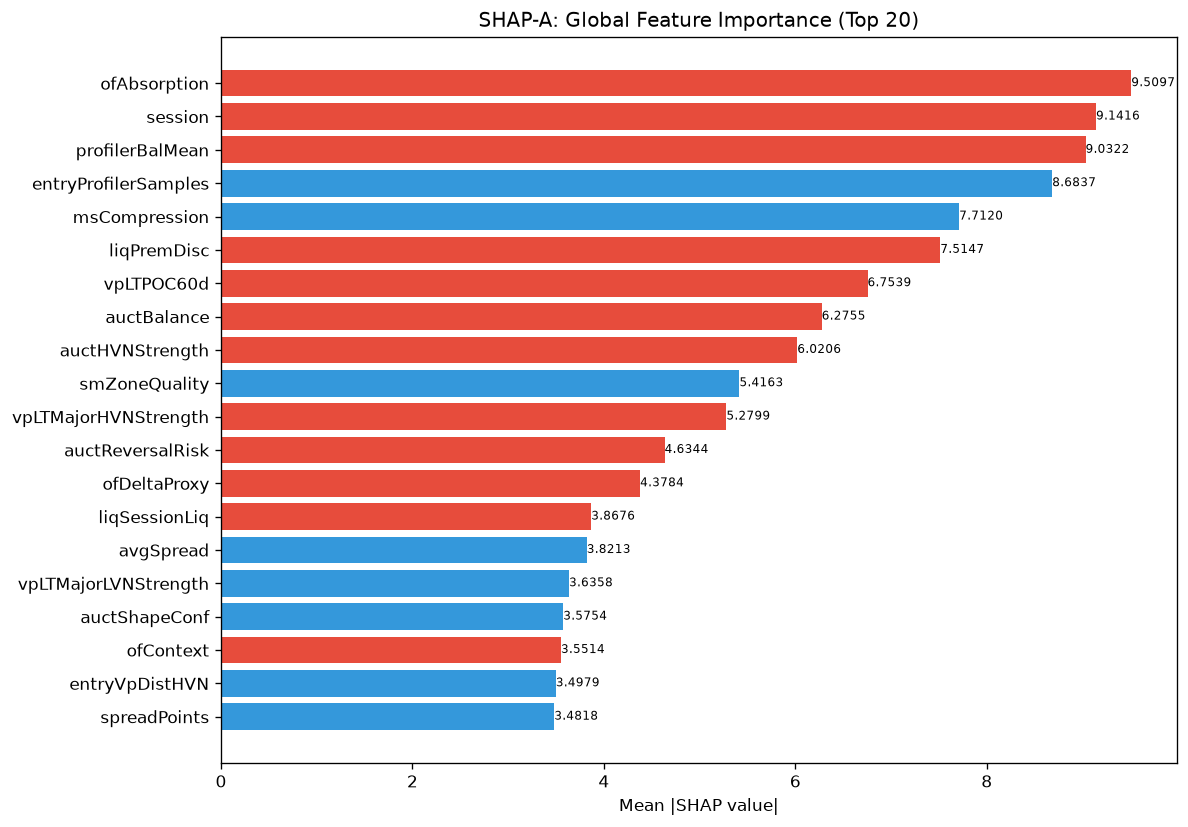

Data behind this chart, as committed beside it:
feature, category, mean_abs_shap, mean_shap, std_shap, rank
ofAbsorption, unknown, 9.51, -0.9353, 20.36, 1
session, unknown, 9.142, -0.3286, 6.373, 2
profilerBalMean, unknown, 9.032, -1.587, 8.924, 3
entryProfilerSamples, unknown, 8.684, 1.19, 8.076, 4
msCompression, unknown, 7.712, 0.275, 6.262, 5
liqPremDisc, unknown, 7.515, -0.3512, 8.147, 6
vpLTPOC60d, unknown, 6.754, -0.07226, 3.778, 7
auctBalance, unknown, 6.275, -1.066, 5.672, 8
auctHVNStrength, unknown, 6.021, -1.395, 4.376, 9
smZoneQuality, unknown, 5.416, 0.3639, 5.282, 10
vpLTMajorHVNStrength, unknown, 5.28, -0.6153, 4.558, 11
auctReversalRisk, unknown, 4.634, -0.3452, 5.787, 12
ofDeltaProxy, unknown, 4.378, -1.824, 7.217, 13
liqSessionLiq, unknown, 3.868, -0.4783, 5.248, 14
avgSpread, unknown, 3.821, 0.2836, 2.521, 15
vpLTMajorLVNStrength, unknown, 3.636, 0.3643, 2.158, 16
auctShapeConf, unknown, 3.575, 0.5413, 5.844, 17
ofContext, engine_composite, 3.551, -0.09341, 2.903, 18
entryVpDistHVN, unknown, 3.498, 0.4442, 2.775, 19
spreadPoints, unknown, 3.482, 0.4468, 11.42, 20
auctExpReward, unknown, 3.157, -0.585, 4.088, 21
spreadToATR, unknown, 3.111, -0.3515, 9.822, 22
atrProxy, unknown, 3.109, -1.164, 5.191, 23
auctLVNStrength, unknown, 3.086, 0.09013, 4.664, 24
vpBestHVN, unknown, 3.051, -0.7461, 6.834, 25
auctTargetPrice, unknown, 3.008, 0.1708, 3.137, 26
vpLTPOC10d, unknown, 2.954, -0.7228, 11.64, 27
entryVpDevPOCDir, unknown, 2.866, 0.2531, 2.282, 28
vpVAOverlapRatio, unknown, 2.826, -0.4261, 3.195, 29
vpLTAcceptanceAtPrice, unknown, 2.649, -0.2528, 4.668, 30
structureBias, unknown, 2.624, 0.2418, 2.481, 31
auctDistHVN, unknown, 2.601, 0.43, 3.849, 32
ofParticipation, unknown, 2.523, -0.2168, 6.023, 33
entryVpVAH, unknown, 2.479, 0.1939, 2.423, 34
vpCompVAL, unknown, 2.422, 0.02065, 1.686, 35
SL, unknown, 2.37, -0.9096, 5.736, 36
smFVG, unknown, 2.335, -0.03784, 2.638, 37
smContext, engine_composite, 2.271, 0.375, 1.768, 38
vpDevPOCSlope, unknown, 2.155, -0.371, 3.811, 39
vpDailyPOC, unknown, 2.096, -0.2529, 2.25, 40
msContext, engine_composite, 2.004, -0.2638, 3.647, 41
TP, unknown, 1.901, -0.1434, 3.22, 42
structDistATR, unknown, 1.883, 0.2839, 2.018, 43
vpLTBalanceStability, unknown, 1.812, -0.1056, 2.35, 44
thesis, unknown, 1.804, 0.04482, 1.987, 45
liqDensity, unknown, 1.779, 0.2058, 3.265, 46
vpCompVAH, unknown, 1.774, -0.3675, 5.262, 47
profilerSamples, unknown, 1.762, 0.1837, 1.7, 48
vpCompPOC, unknown, 1.716, -0.2141, 2.642, 49
auctTargetConf, unknown, 1.69, -0.3621, 2.363, 50
entryVpVAL, unknown, 1.689, 0.1974, 2.014, 51
msTickImbalance, unknown, 1.624, -0.3529, 2.855, 52
auctTargetProb, unknown, 1.538, 0.05419, 1.614, 53
profilerTQMean, unknown, 1.453, -0.01253, 2.676, 54
auctExpMoveATR, unknown, 1.435, -0.6186, 5.257, 55
smMitigation, unknown, 1.413, -0.3521, 2.021, 56
liqEqualHL, unknown, 1.41, -0.2642, 1.69, 57
vpBestHVNScore, unknown, 1.323, -0.2997, 1.107, 58
vpLTMajorLVNPrice, unknown, 1.323, -0.08271, 1.529, 59
vpLTPOCVelocity, unknown, 1.302, 0.1316, 3.849, 60
... 112 more rows
